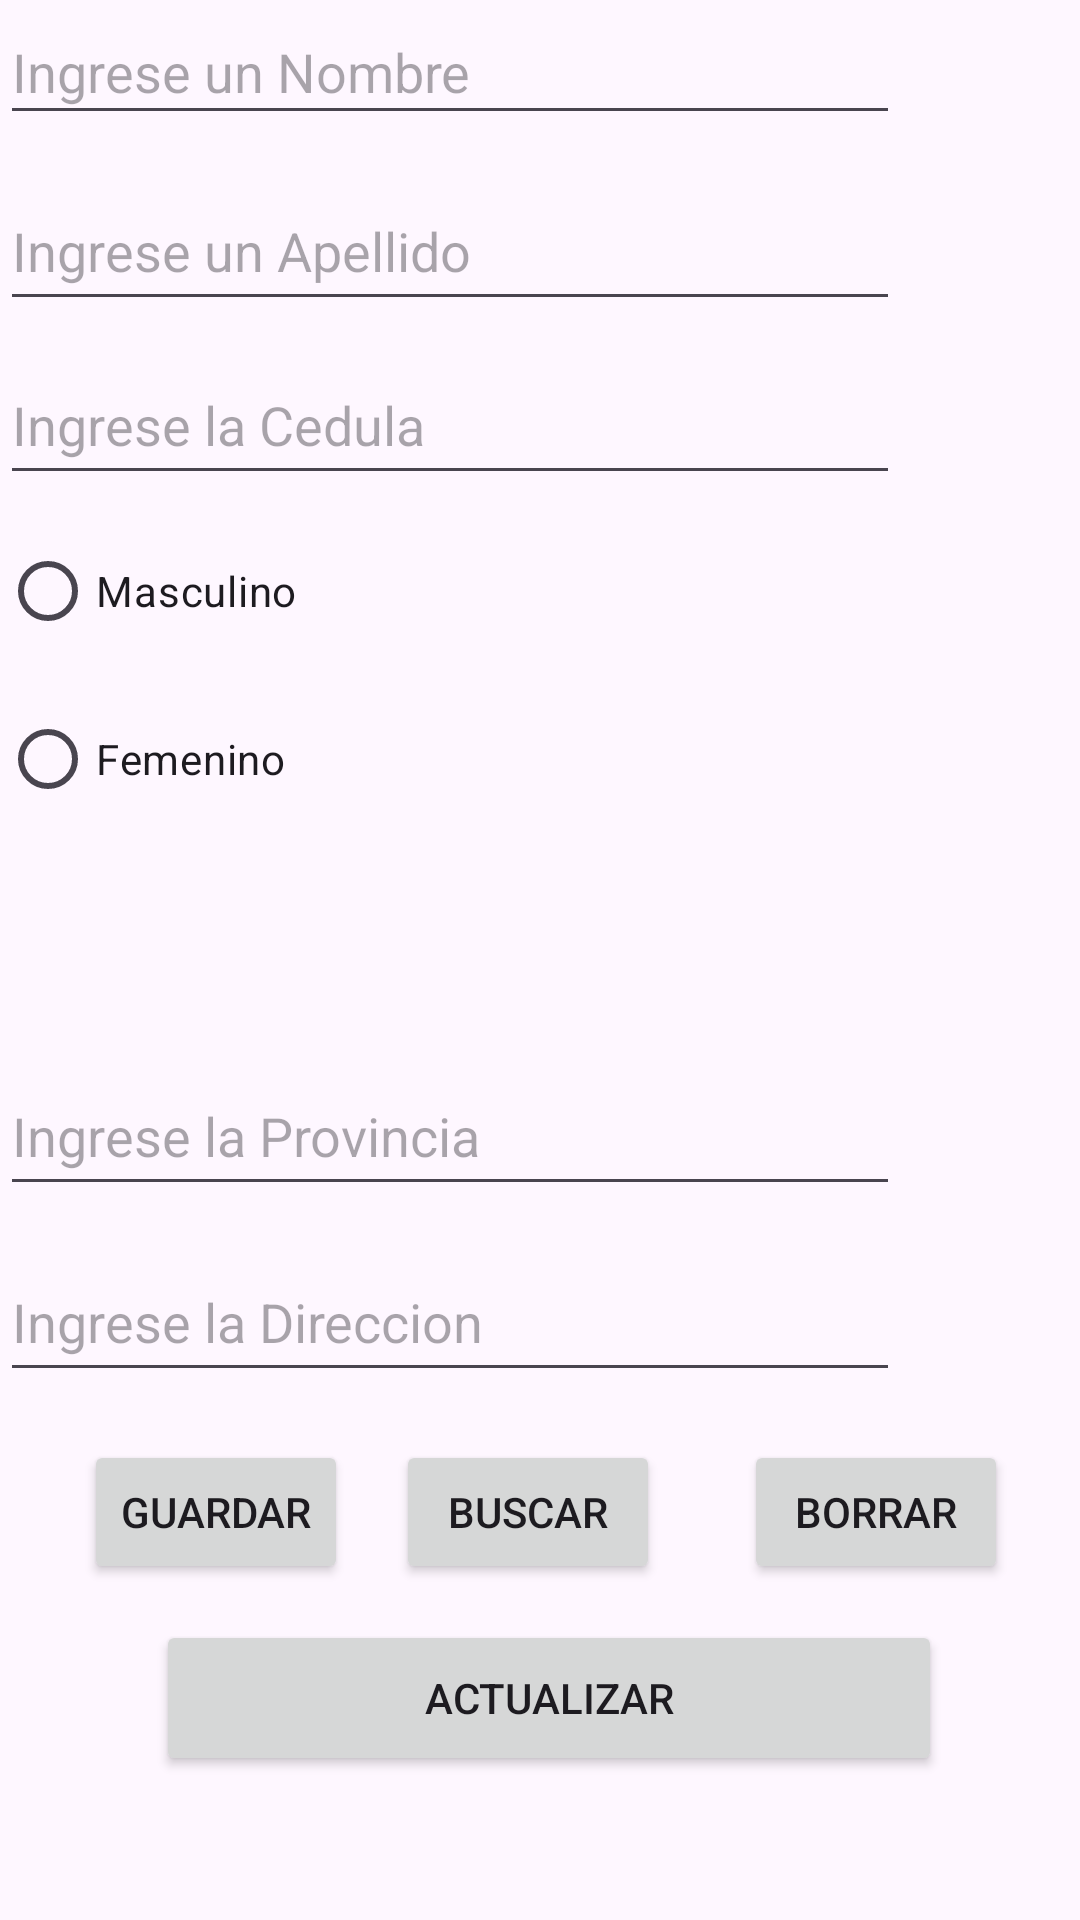

Layout XML and referenced resources for this Android screen:
<!-- AndroidManifest.xml: application theme Theme.Kuro -->
<!-- res/layout/activity_pag2.xml -->
<?xml version="1.0" encoding="utf-8"?>
<androidx.constraintlayout.widget.ConstraintLayout xmlns:android="http://schemas.android.com/apk/res/android"
    xmlns:app="http://schemas.android.com/apk/res-auto"
    xmlns:tools="http://schemas.android.com/tools"
    android:id="@+id/main"
    android:layout_width="match_parent"
    android:layout_height="match_parent"
    tools:context=".pag2">

    <EditText
        android:id="@+id/et2"
        android:layout_width="300dp"
        android:layout_height="45dp"
        android:ems="10"
        android:hint="Ingrese un Nombre"
        android:inputType="text"
        app:layout_constraintStart_toStartOf="parent"
        app:layout_constraintTop_toTopOf="parent" />

    <EditText
        android:id="@+id/et3"
        android:layout_width="300dp"
        android:layout_height="50dp"
        android:layout_marginTop="12dp"
        android:ems="10"
        android:hint="Ingrese un Apellido"
        android:inputType="text"
        app:layout_constraintStart_toStartOf="parent"
        app:layout_constraintTop_toBottomOf="@+id/et2" />

    <EditText
        android:id="@+id/etN1"
        android:layout_width="300dp"
        android:layout_height="50dp"
        android:layout_marginTop="8dp"
        android:ems="10"
        android:hint="Ingrese la Cedula"
        android:inputType="number"
        app:layout_constraintStart_toStartOf="parent"
        app:layout_constraintTop_toBottomOf="@+id/et3" />

    <RadioButton
        android:id="@+id/rbtn1"
        android:layout_width="wrap_content"
        android:layout_height="wrap_content"
        android:layout_marginTop="8dp"
        android:text="Masculino"
        app:layout_constraintStart_toStartOf="parent"
        app:layout_constraintTop_toBottomOf="@+id/etN1" />

    <RadioButton
        android:id="@+id/rbtn2"
        android:layout_width="wrap_content"
        android:layout_height="wrap_content"
        android:layout_marginTop="8dp"
        android:text="Femenino"
        app:layout_constraintStart_toStartOf="parent"
        app:layout_constraintTop_toBottomOf="@+id/rbtn1" />

    <Spinner
        android:id="@+id/spPais"
        android:layout_width="409dp"
        android:layout_height="59dp"
        android:layout_marginTop="8dp"
        app:layout_constraintStart_toStartOf="parent"
        app:layout_constraintTop_toBottomOf="@+id/rbtn2" />

    <EditText
        android:id="@+id/et4"
        android:layout_width="300dp"
        android:layout_height="50dp"
        android:layout_marginTop="8dp"
        android:ems="10"
        android:hint="Ingrese la Provincia"
        android:inputType="text"
        app:layout_constraintStart_toStartOf="parent"
        app:layout_constraintTop_toBottomOf="@+id/spPais" />

    <EditText
        android:id="@+id/et5"
        android:layout_width="300dp"
        android:layout_height="50dp"
        android:layout_marginTop="12dp"
        android:ems="10"
        android:hint="Ingrese la Direccion"
        android:inputType="text"
        app:layout_constraintStart_toStartOf="parent"
        app:layout_constraintTop_toBottomOf="@+id/et4" />

    <Button
        android:id="@+id/btnGuardar"
        android:layout_width="wrap_content"
        android:layout_height="wrap_content"
        android:layout_marginStart="28dp"
        android:layout_marginTop="16dp"
        android:text="Guardar"
        app:layout_constraintStart_toStartOf="parent"
        app:layout_constraintTop_toBottomOf="@+id/et5" />

    <Button
        android:id="@+id/btnBuscar"
        android:layout_width="wrap_content"
        android:layout_height="wrap_content"
        android:layout_marginStart="16dp"
        android:layout_marginTop="16dp"
        android:text="Buscar"
        app:layout_constraintStart_toEndOf="@+id/btnGuardar"
        app:layout_constraintTop_toBottomOf="@+id/et5" />

    <Button
        android:id="@+id/btnBorrar"
        android:layout_width="wrap_content"
        android:layout_height="wrap_content"
        android:layout_marginStart="28dp"
        android:layout_marginTop="16dp"
        android:text="Borrar"
        app:layout_constraintStart_toEndOf="@+id/btnBuscar"
        app:layout_constraintTop_toBottomOf="@+id/et5" />

    <Button
        android:id="@+id/btnActualizar"
        android:layout_width="262dp"
        android:layout_height="52dp"
        android:layout_marginStart="52dp"
        android:layout_marginTop="12dp"
        android:text="Actualizar"
        app:layout_constraintStart_toStartOf="parent"
        app:layout_constraintTop_toBottomOf="@+id/btnBuscar" />
</androidx.constraintlayout.widget.ConstraintLayout>
<!-- resources referenced by this layout -->
<resources>
  <style name="Theme.Kuro" parent="Base.Theme.Kuro" />
  <style name="Base.Theme.Kuro" parent="Theme.Material3.DayNight.NoActionBar">
          
          
      </style>
</resources>
